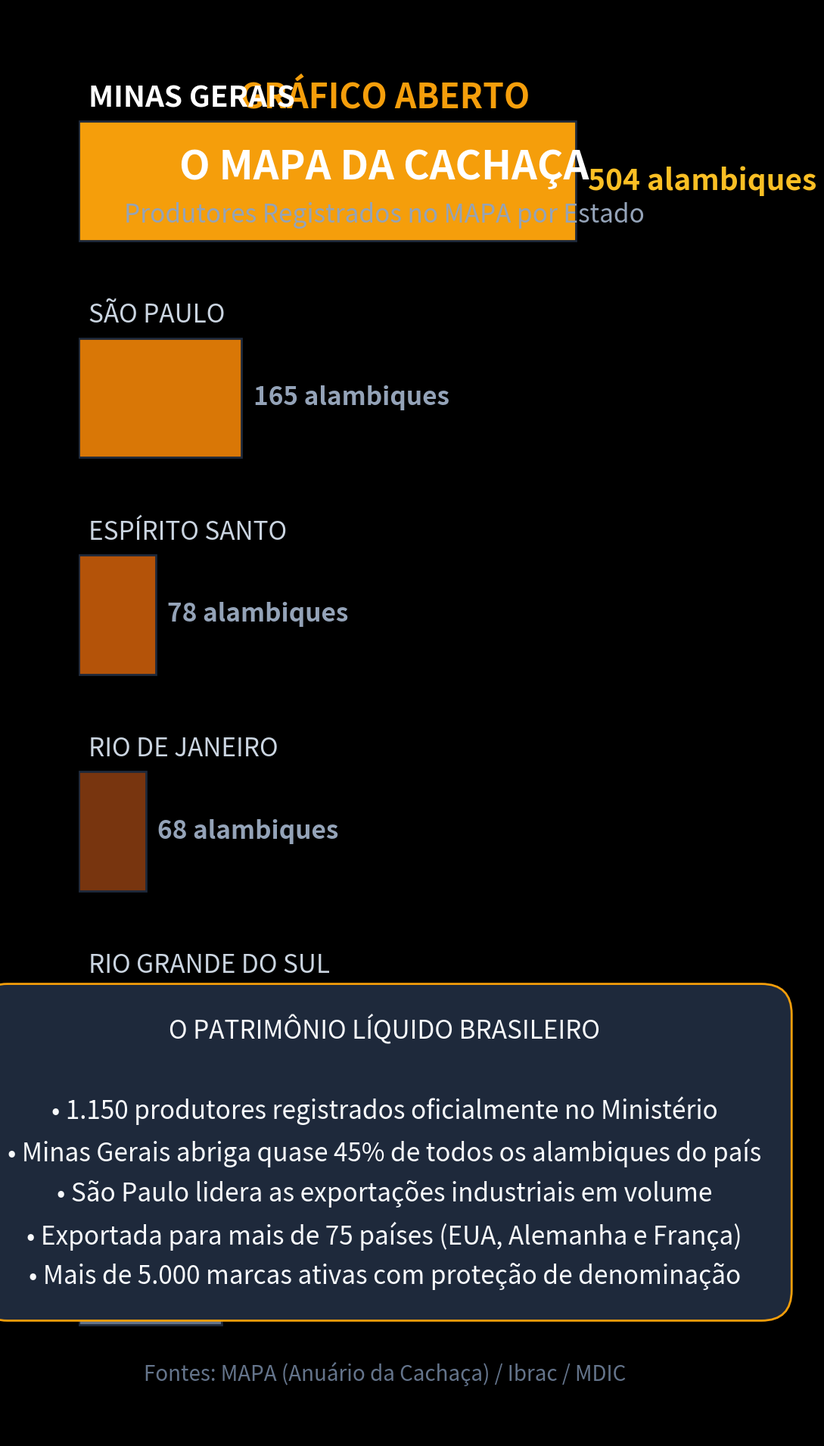

Write Python code to recreate this figure. (Note: this script raises an exception after producing the figure.)
import matplotlib.pyplot as plt
import numpy as np

plt.style.use('dark_background')
fig, ax = plt.subplots(figsize=(10.8, 19.2), dpi=100)
fig.patch.set_facecolor('#0d1117')
ax.set_facecolor('#0d1117')

# Cabeçalho
ax.text(0.5, 0.93, "GRÁFICO ABERTO", color='#f59e0b', fontsize=32, fontweight='bold', ha='center', transform=ax.transAxes)
ax.text(0.5, 0.88, "O MAPA DA CACHAÇA", color='#ffffff', fontsize=38, fontweight='bold', ha='center', transform=ax.transAxes)
ax.text(0.5, 0.85, "Produtores Registrados no MAPA por Estado", color='#94a3b8', fontsize=24, ha='center', transform=ax.transAxes)

# Dados MAPA (Anuário da Cachaça) / Ibrac
estados = [
    'Minas Gerais',
    'São Paulo',
    'Espírito Santo',
    'Rio de Janeiro',
    'Rio Grande do Sul',
    'Paraná & Nordeste'
]
produtores = [504, 165, 78, 68, 59, 145]
colors = ['#f59e0b', '#d97706', '#b45309', '#78350f', '#3b82f6', '#64748b']

y_pos = np.arange(len(estados))
y_pos = y_pos[::-1]

bars = ax.barh(y_pos, produtores, color=colors, height=0.55, edgecolor='#1e293b', linewidth=2)

ax.set_xlim(0, 620)
ax.set_ylim(-0.8, len(estados) - 0.2)
ax.axis('off')

for bar, est, val in zip(bars, estados, produtores):
    y = bar.get_y() + bar.get_height() / 2
    is_top = val >= 500
    textColor = '#ffffff' if is_top else '#cbd5e1'
    fontSize = 28 if is_top else 24
    weight = 'bold' if is_top else 'normal'
    
    ax.text(10, y + 0.38, est.upper(), color=textColor, fontsize=fontSize, fontweight=weight, va='center')
    ax.text(val + 12, y, f"{val} alambiques", color='#fbbf24' if is_top else '#94a3b8', fontsize=fontSize, fontweight='bold', va='center')

# Bloco de destaque analítico
highlight_box = dict(boxstyle='round,pad=1.2', facecolor='#1e293b', edgecolor='#f59e0b', linewidth=2)
ax.text(0.5, 0.20, 
        "O PATRIMÔNIO LÍQUIDO BRASILEIRO\n\n"
        "• 1.150 produtores registrados oficialmente no Ministério\n"
        "• Minas Gerais abriga quase 45% de todos os alambiques do país\n"
        "• São Paulo lidera as exportações industriais em volume\n"
        "• Exportada para mais de 75 países (EUA, Alemanha e França)\n"
        "• Mais de 5.000 marcas ativas com proteção de denominação", 
        color='#f8fafc', fontsize=24, ha='center', va='center', transform=ax.transAxes, bbox=highlight_box, linespacing=1.6)

# Fonte
ax.text(0.5, 0.04, "Fontes: MAPA (Anuário da Cachaça) / Ibrac / MDIC", color='#64748b', fontsize=20, ha='center', transform=ax.transAxes)

plt.tight_layout()
plt.savefig('videos/SHORT-230/assets/scene2.png', dpi=100, facecolor=fig.get_facecolor(), edgecolor='none')
plt.close()
print("scene2.png gerada com sucesso!")
